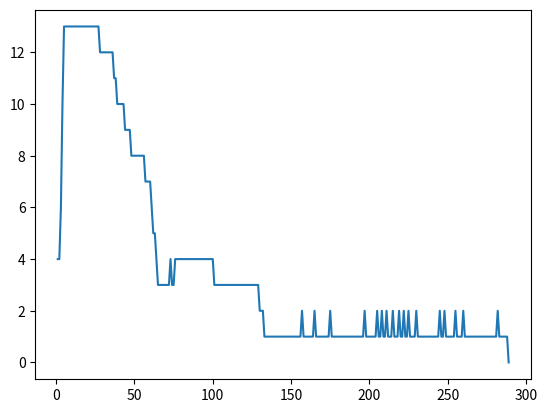

Reproduce this figure in Python.
from random import random
from math import exp
import matplotlib.pyplot as plt
def get_y(out):
    return out >= 0
def p(x):
    if x >= 50:
        return -2
    a = 2 * (exp(2*x) - 1) - 2 * exp(2*x) * (exp(2 * x) + 1)
    b = (exp(2*x) - 1) ** 2
    return a / b
def f(net):
    if net >= 50:
        return 1
    return (exp(2*net) - 1) / (exp(2*net) + 1)
def get_net(w, x):
    return w[1] * x[0] + w[2] * x[1] + w[3] * x[2] + w[4] * x[3] + w[0]
def logic(x1, x2, x3, x4):
    return not x1 or (x2 and x3) or x4
w = [round(random(), 1), round(random(), 1), round(random(), 1), round(random(), 1), round(random(), 1)]
m = []
misses = -1
beta = 10 ** -1
while misses != 0:
    misses = 0
    for i in range(16):
        x1 = i//2//2//2 % 2
        x2 = i//2//2 % 2
        x3 = i//2 % 2
        x4 = i % 2
        net = get_net(w, [x1, x2, x3, x4])
        y = get_y(f(net))
        X = logic(x1, x2, x3, x4)
        if y != X:
            misses += 1
            w[0] = w[0] + beta * p(net) * (y - X)
            w[1] = w[1] + beta * x1 * p(net) * (y - X)
            w[2] = w[2] + beta * x2 * p(net) * (y - X)
            w[3] = w[3] + beta * x3 * p(net) * (y - X)
            w[4] = w[4] + beta * x4 * p(net) * (y - X)
    m.append(misses)
fig, ax = plt.subplots()
e = list(range(1, len(m) + 1)) 
plt.plot(e, m)
plt.show()    
